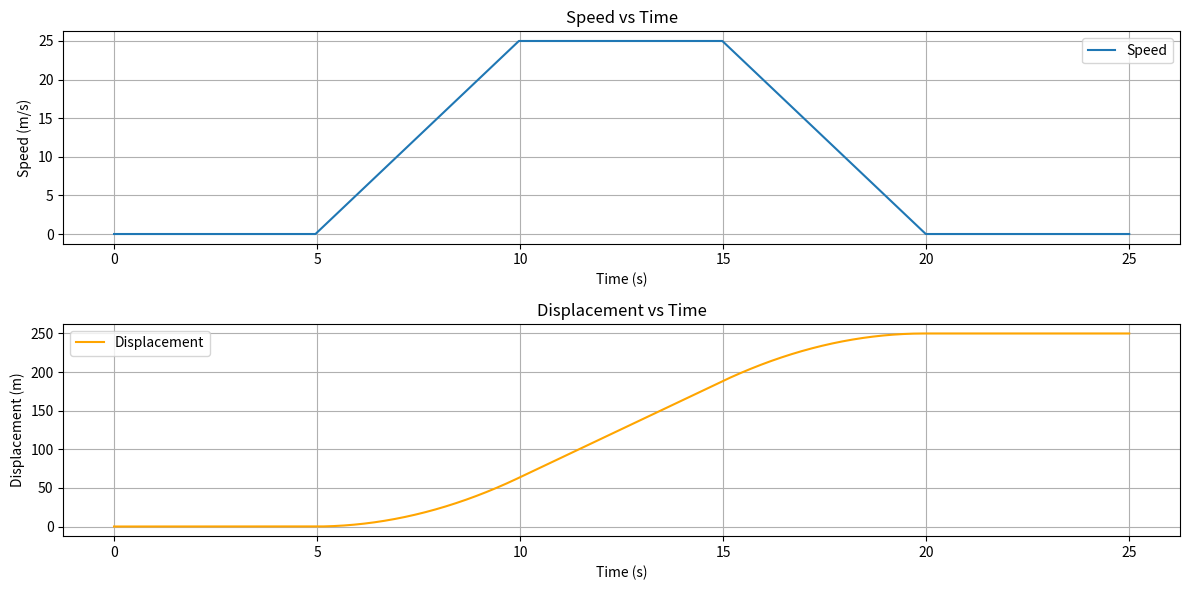

Reproduce this figure in Python.
# -*- coding: utf-8 -*-
"""
Created on Tue Aug 13 10:41:24 2024

@author: User
"""

import numpy as np
import matplotlib.pyplot as plt

# Define the piecewise acceleration function
def acceleration(t):
    if 0 <= t < 5:
        return 0
    elif 5 <= t < 10:
        return 5
    elif 10 <= t < 15:
        return 0
    elif 15 <= t < 20:
        return -5
    elif 20 <= t <= 25:
        return 0

# Initialize variables
a = 0
b = 25
n = 500
dt = (b - a) / n

time = np.linspace(a, b, n)
acc = [acceleration(t) for t in time]

speed = []
displacement = []
v = 0
x = 0

# Numerical integration to calculate speed and displacement
for i in range(n):
    v += acc[i] * dt
    x += v * dt
    speed.append(v)
    displacement.append(x)

# Plotting the results
plt.figure(figsize=(12, 6))

# Plot speed vs time
plt.subplot(2, 1, 1)
plt.plot(time, speed, label='Speed')
plt.xlabel('Time (s)')
plt.ylabel('Speed (m/s)')
plt.title('Speed vs Time')
plt.legend()
plt.grid(True)

# Plot displacement vs time
plt.subplot(2, 1, 2)
plt.plot(time, displacement, label='Displacement', color='orange')
plt.xlabel('Time (s)')
plt.ylabel('Displacement (m)')
plt.title('Displacement vs Time')
plt.legend()
plt.grid(True)

plt.tight_layout()
plt.show()
